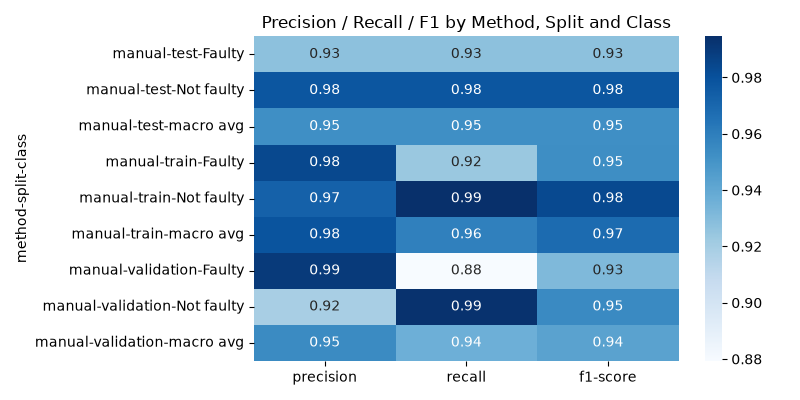

The file beside this chart, header and first rows:
method, split, class, precision, recall, f1-score, support
manual, test, Faulty, 0.9271, 0.9271, 0.9271, 933.0
manual, test, Not faulty, 0.9778, 0.9778, 0.9778, 3067
manual, test, macro avg, 0.9525, 0.9525, 0.9525, 4000
manual, train, Faulty, 0.9842, 0.9237, 0.953, 53204
manual, train, Not faulty, 0.973, 0.9946, 0.9837, 146796
manual, train, macro avg, 0.9786, 0.9592, 0.9683, 200000
manual, validation, Faulty, 0.99, 0.8793, 0.9314, 1682
manual, validation, Not faulty, 0.919, 0.9935, 0.9548, 2318
manual, validation, macro avg, 0.9545, 0.9364, 0.9431, 4000
